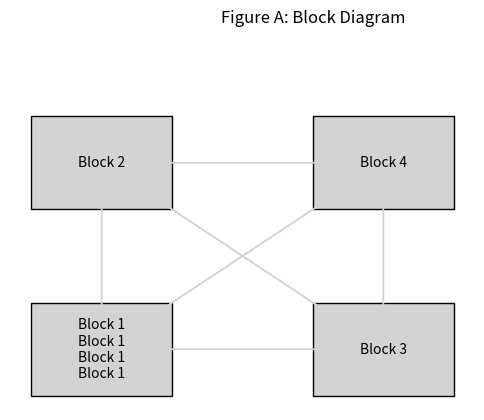

This chart was generated by the following Python code:
import matplotlib.pyplot as plt
from matplotlib.patches import Rectangle
import textwrap


# Define block positions and sizes
blocks = {
    'Block 1 Block 1 Block 1 Block 1': (0, 0, 1, 1),
    'Block 2': (0, 2, 1, 1),
    'Block 3': (2, 0, 1, 1),
    'Block 4': (2, 2, 1, 1)
}

# Define connections between blocks
connections = {
    "Block 1 Block 1 Block 1 Block 1": ["Block 2", "Block 4"],
    "Block 2": ["Block 3", "Block 4"],
    "Block 3": ["Block 1 Block 1 Block 1 Block 1"],
    "Block 4": ["Block 3"]
}

# Function to draw blocks
def draw_blocks(blocks):
    for block, (x, y, width, height) in blocks.items():
        plt.gca().add_patch(Rectangle((x, y), width, height, fill=True, edgecolor='black', facecolor='lightgrey'))
        wrapped_text = '\n'.join(textwrap.wrap(block, width=10))  # Adjust width as needed
        plt.text(x + width / 2, y + height / 2, wrapped_text, ha='center', va='center', fontsize=10)

# Function to draw arrows
def draw_arrows(connections, blocks):
    for block, destinations in connections.items():
        for dest_block in destinations:
            x_start, y_start, _, _ = blocks[block]
            x_end, y_end, _, _ = blocks[dest_block]
            plt.arrow(x_start + 0.5, y_start + 0.5, x_end - x_start, y_end - y_start,
                      head_width=0.01, head_length=0.01, fc='lightgrey', ec='lightgrey')

# Set up plot
plt.figure(figsize=(6, 4))
plt.axis('off')

# Draw blocks and arrows
draw_blocks(blocks)
draw_arrows(connections, blocks)

# Add figure name
plt.text(2, 4, 'Figure A: Block Diagram', fontsize=12, ha='center')

# Show plot
plt.show()
